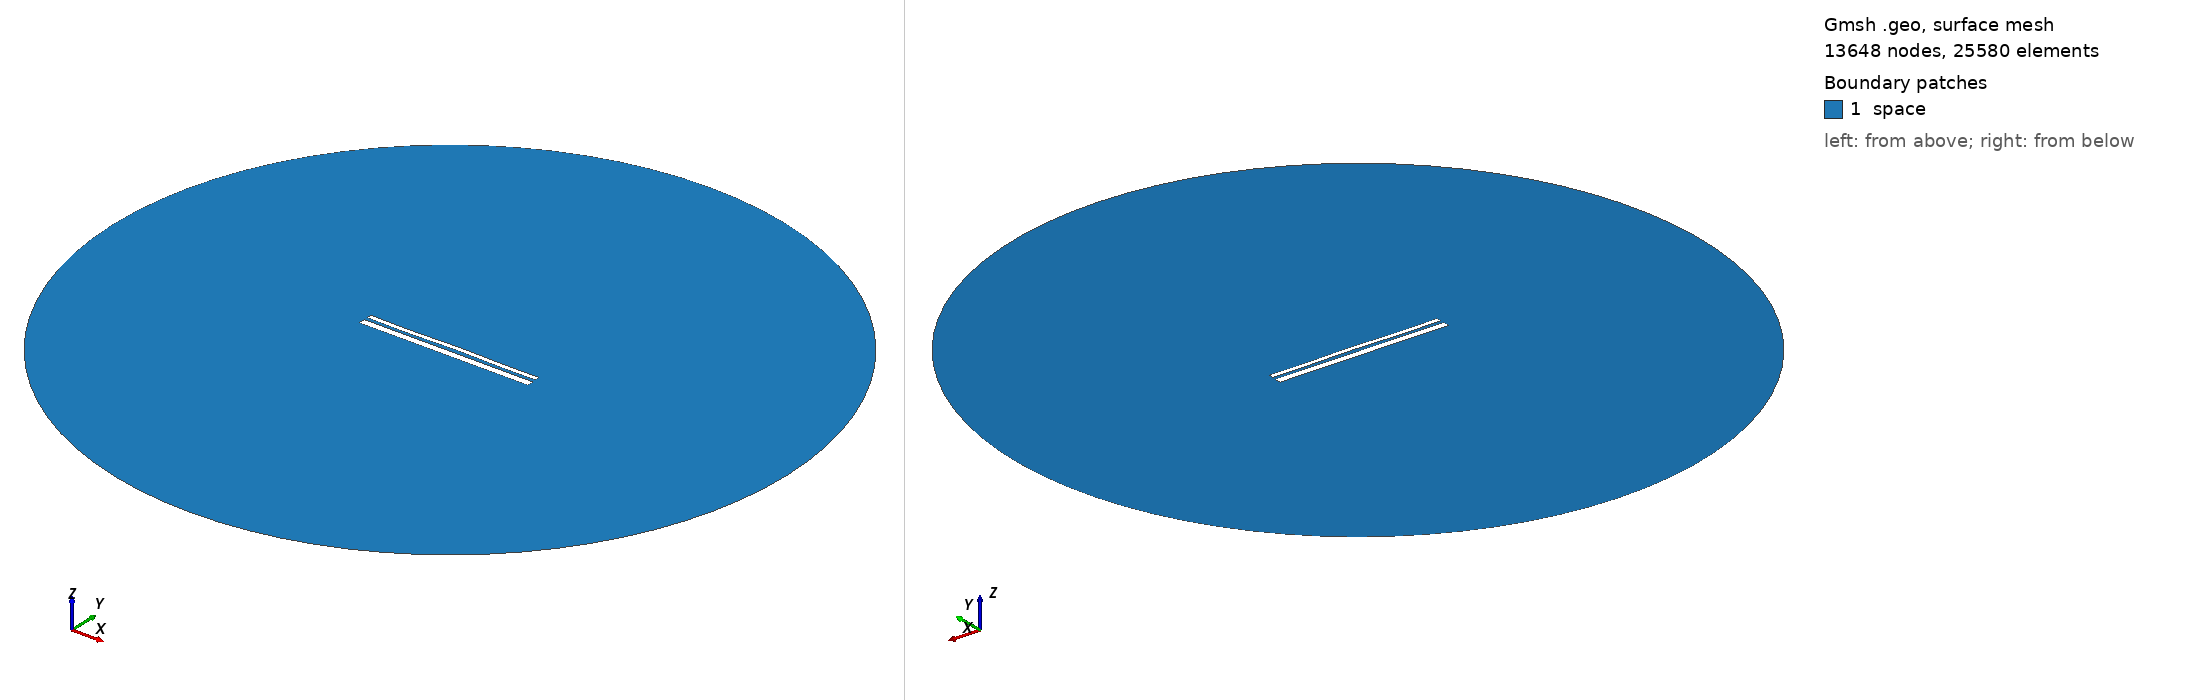

Gmsh geometry script, surface-meshed: 13648 nodes, 25580 surface elements. Boundary patches (legend numbers): 1 space. Left view from above one corner, right view from below the opposite corner. Legend entries are the model's physical surfaces. The drawing asked Gmsh for element sizes between 1% and 20% of the model's largest extent; the script's own settings can give other sizes.

=== 12831.geo (drawn) ===
//---------------------------------------
// Geometry kernel
//---------------------------------------

SetFactory("OpenCASCADE");



//---------------------------------------
// Parameters of the geometry
//---------------------------------------

// Overetch of the upper plate
overetch = 0.5;

// Distance between the plates
distance = 1.5;

// Discretization over the x axis (for the deformation)
nx = 50; 

// Length of the plate
L = 100 - overetch; 

// Number of modes
n = 4; 

// 1st mode coefficient
coeff(1) = 0.0;
beta(1) = 0.596864 * 3.1415926535 / L;

// 2nd mode coefficient
coeff(2) = 0.07499999999999998;
beta(2) = 1.49418 * 3.1415926535 / L;

// 3rd mode coefficient
coeff(3) = -0.075;
beta(3) = 2.50025 * 3.1415926535 / L;

// 4th mode coefficient
coeff(4) = -0.15;
beta(4) = 3.49999 * 3.1415926535 / L;



//---------------------------------------
// Upper plate (deformed rectangle)
//---------------------------------------

// Coordiantes of the upper plate
xmin = -50;
xmax = 50 - overetch;

// Height of the upper plate
yheight = 4 - 2 * overetch;

// Indexes of the points
UpperID[] = {};
LowerID[] = {};
LeftID[] = {};
RightID[] = {};

// Point index
p = 1;

// Horizontal edges
For i In {1:nx}
    x = xmin + (i-1)*(xmax - xmin)/(nx-1);

    y_bottom = distance / 2 + overetch;
    For j In {1:n}
        C = (Cosh(beta(j)*L) + Cos(beta(j)*L)) / (Sinh(beta(j)*L) + Sin(beta(j)*L));
        y_bottom  = y_bottom + coeff(j) * (Cosh(beta(j)*(x+50)) - Cos(beta(j)*(x+50)) - C * (Sinh(beta(j)*(x+50)) - Sin(beta(j)*(x+50))));
    EndFor

    y_top = y_bottom + yheight;

    Point(p) = {x, y_top, 0, 1.0};
    UpperID[i] = p;
    p = p + 1;

    Point(p) = {x, y_bottom, 0, 1.0};
    LowerID[i] = p;
    p = p + 1;
EndFor

// Create point lists
UpperPts[] = {}; LowerPts[] = {};
For i In {1:nx}
  UpperPts[] += {UpperID[i]};
  LowerPts[] += {LowerID[i]};
EndFor

// Build splines
Spline(1) = {UpperPts[]};
Spline(2) = {LowerPts[]};
Line(3) = {LowerPts[nx-1], UpperPts[nx-1]};
Line(4) = {LowerPts[0], UpperPts[0]};

// Build the plane surface
Curve Loop(1) = {2, 3, -1, -4};
Plane Surface(1) = {1};



//---------------------------------------
// Lower plate (rectangle)
//---------------------------------------

// Vertices
Point(1001) = {-50, -1, 0, 1.0};
Point(1002) = { 50, -1, 0, 1.0};
Point(1003) = { 50,  -5, 0, 1.0};
Point(1004) = {-50,  -5, 0, 1.0};

// Edges
Line(5) = {1001, 1002};
Line(6) = {1002, 1003};
Line(7) = {1003, 1004};
Line(8) = {1004, 1001};

// Plane surface
Line Loop(2) = {5, 6, 7, 8};
Plane Surface(2) = {2}; 



//---------------------------------------
// Outer (fictious) boundary
//---------------------------------------

// Points
Point(1005) = {0, 0, 0};       // Center
Point(1006) = {200, 0, 0};     // Start point
Point(1007) = {0, 200, 0};     // 90 degrees
Point(1008) = {-200, 0, 0};    // 180 degrees
Point(1009) = {0, -200, 0};    // 270 degrees

// Circle arcs (each needs start, center, end)
Circle(9) = {1006, 1005, 1007};
Circle(10) = {1007, 1005, 1008};
Circle(11) = {1008, 1005, 1009};
Circle(12) = {1009, 1005, 1006};

// Plane surface for the entire domain
Curve Loop(3) = {9, 10, 11, 12};
Surface(3) = {3};

// Subtract the plates from the whole domain to obtain the actual domain where we want to solve the equations
BooleanDifference{ Surface{3}; Delete; }{ Surface{1}; Surface{2}; Delete; }




//---------------------------------------
// Transfinite Lines/Curves
//---------------------------------------

// Set the number of points on the boundaries
r = 7;

// Plates
Transfinite Curve {1, 2} = 50*r Using Progression 1;
Transfinite Curve {3, 4} = 2*r Using Progression 1;
Transfinite Line {5, 7} = 50*r Using Progression 1;
Transfinite Line {6, 8} = 2*r Using Progression 1;

// Outer boundary
Transfinite Line {9, 10, 11, 12} = 20 Using Progression 1;



//---------------------------------------
// Physical groups
//---------------------------------------                

// Physical curves (boundaries)
Physical Line("force_segment", 10) = {2};
Physical Line("upper_plate", 11) = {1, 3, 4};
Physical Line("lower_plate", 12) = {5, 6, 7, 8};
Physical Line("boundary", 20) = {9, 10, 11, 12};

// Physical Surfaces
Physical Surface("space", 30) = {3};



//---------------------------------------
// 6. Generate the Mesh
//---------------------------------------

// 2D mesh generation
Mesh 2;
